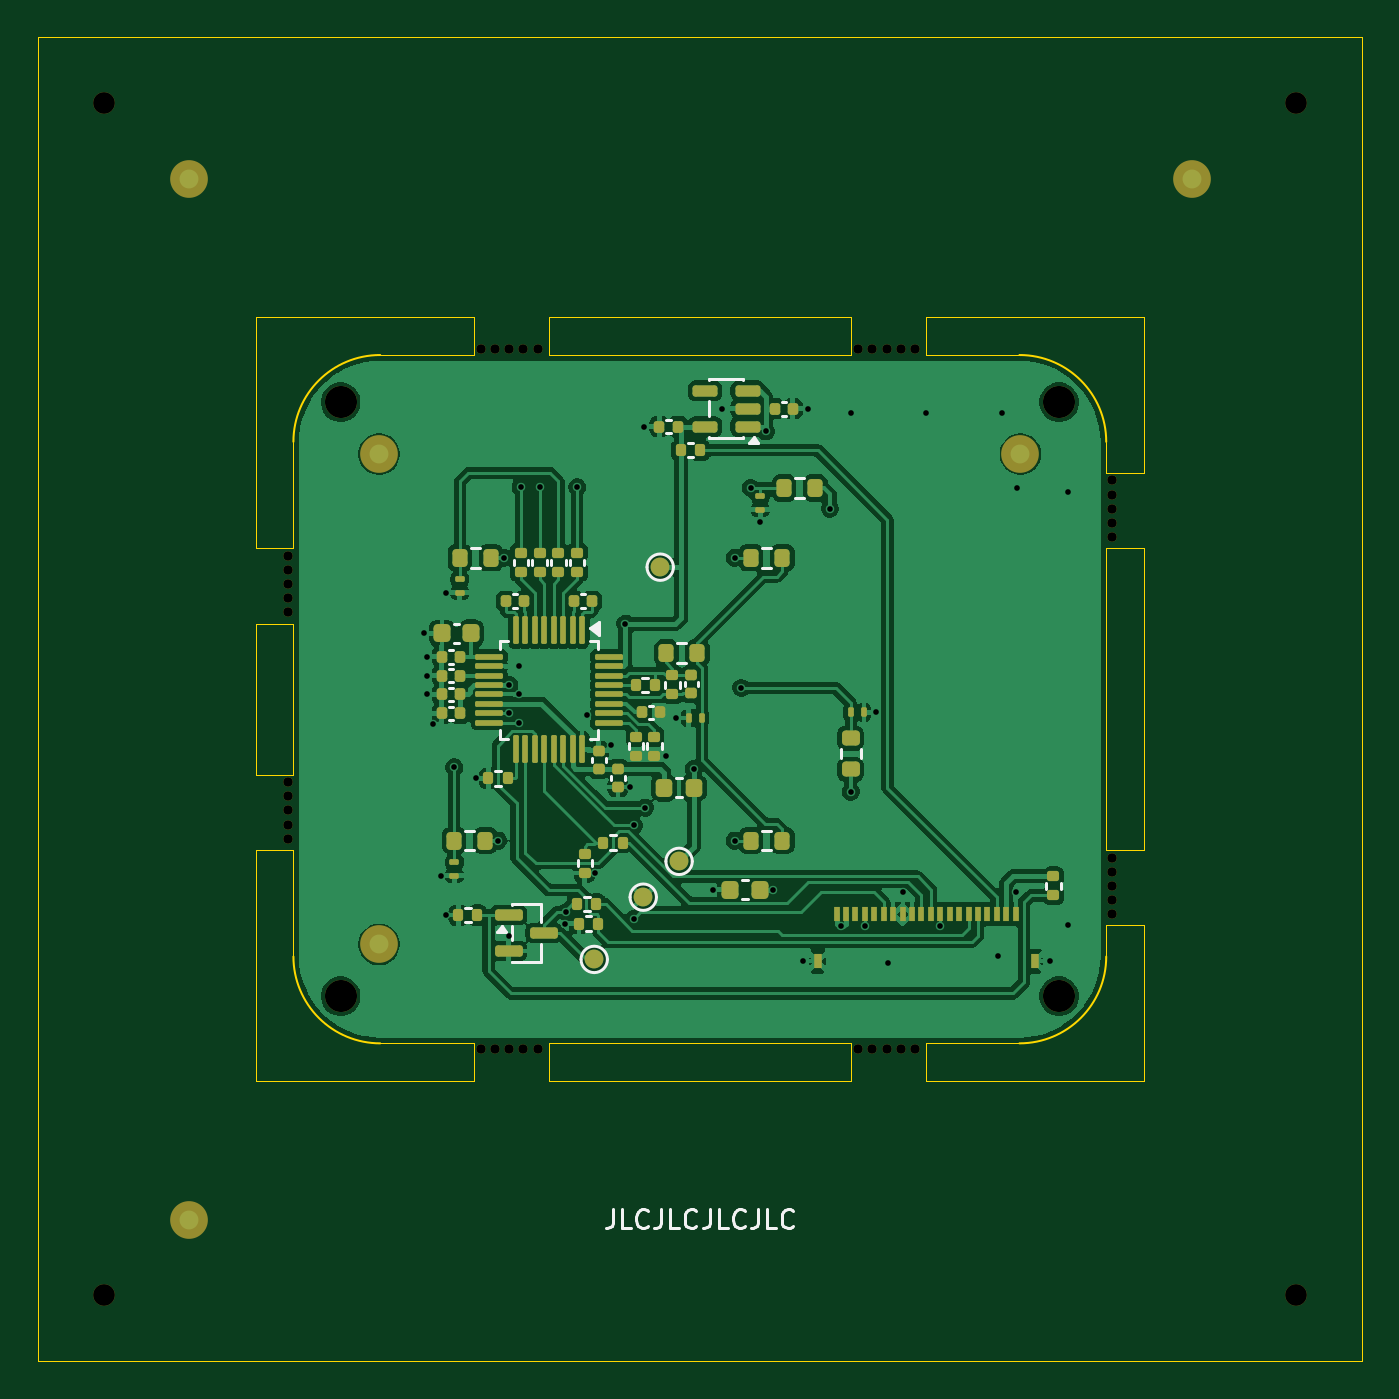
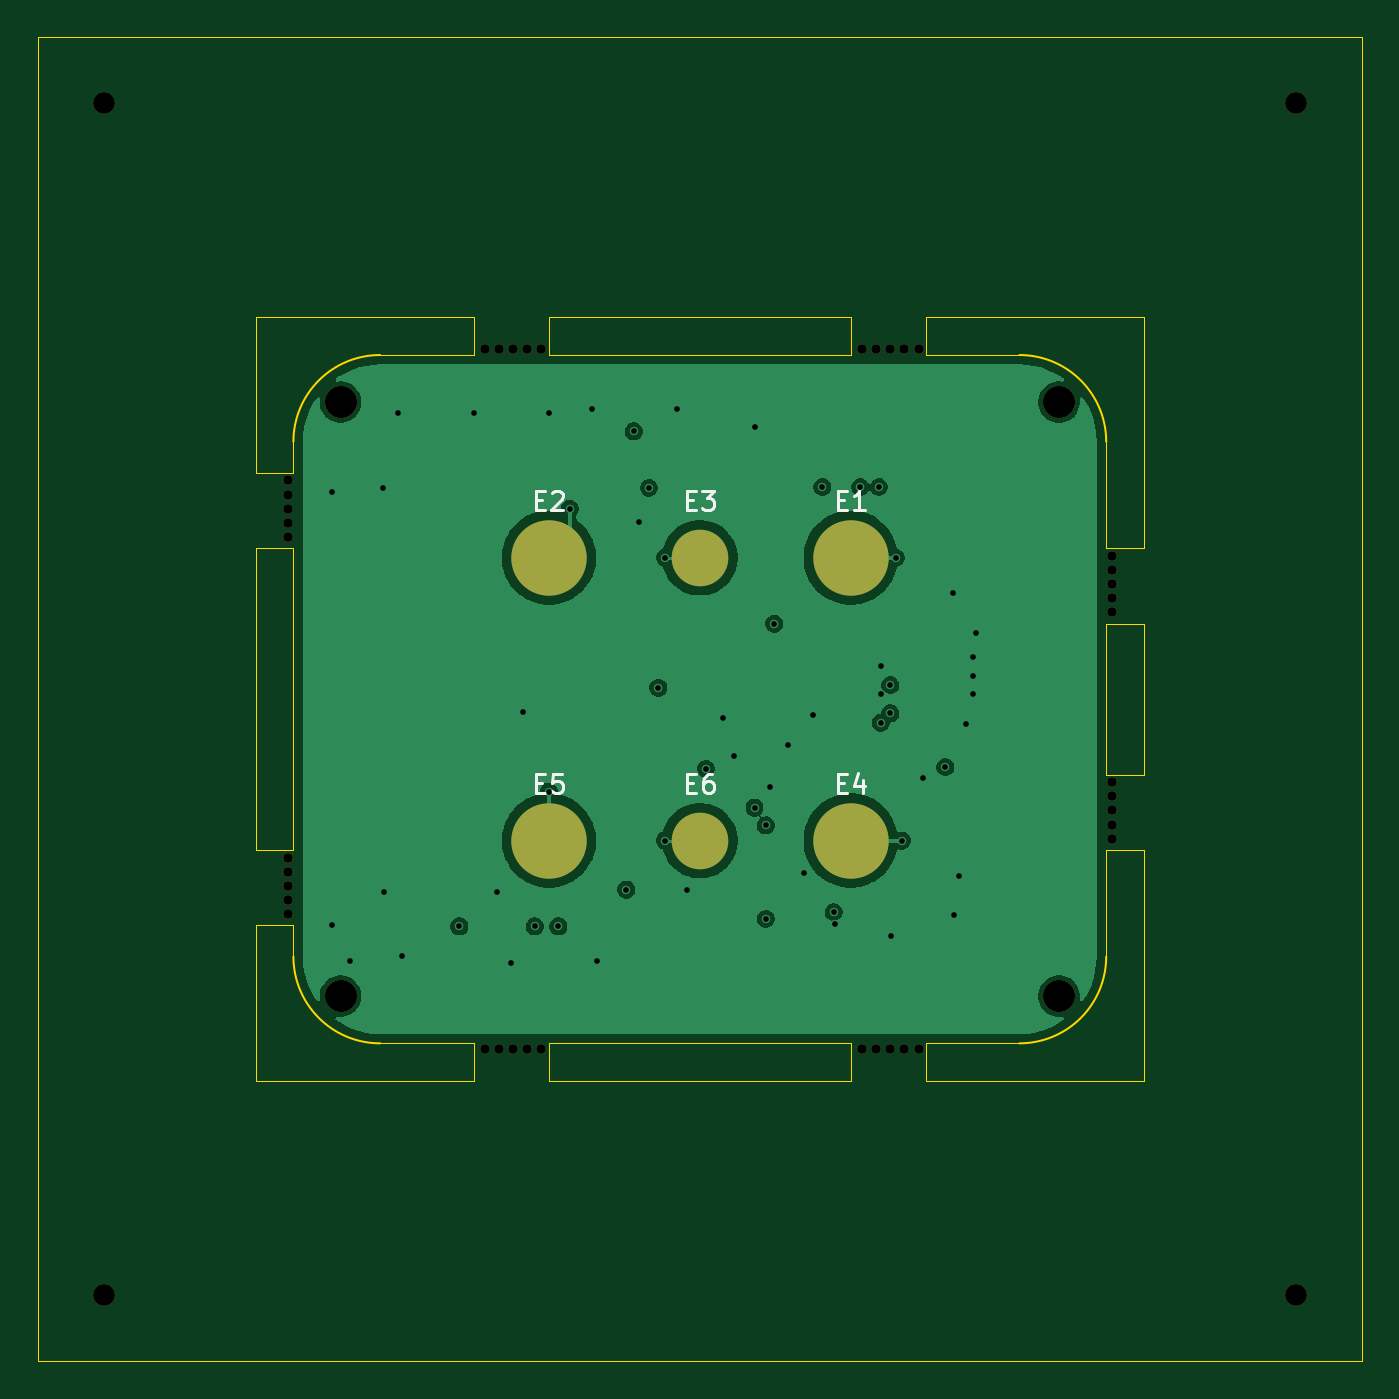
Circuit board: 11 layer files. Board 70.2 x 70.2 mm.
- bottom_copper: ads1292-2ch-panel-B_Cu.gbl (43109 bytes)
- bottom_mask: ads1292-2ch-panel-B_Mask.gbs (2153 bytes)
- paste: ads1292-2ch-panel-B_Paste.gbp (462 bytes)
- bottom_silk: ads1292-2ch-panel-B_Silkscreen.gbo (6739 bytes)
- outline: ads1292-2ch-panel-Edge_Cuts.gm1 (3086 bytes)
- top_copper: ads1292-2ch-panel-F_Cu.gtl (144256 bytes)
- top_mask: ads1292-2ch-panel-F_Mask.gts (9628 bytes)
- paste: ads1292-2ch-panel-F_Paste.gtp (7789 bytes)
- top_silk: ads1292-2ch-panel-F_Silkscreen.gto (20748 bytes)
- drill: ads1292-2ch-panel-NPTH.drl (1144 bytes)
- drill: ads1292-2ch-panel-PTH.drl (1196 bytes)

=== bottom_copper: ads1292-2ch-panel-B_Cu.gbl (43109 bytes, source omitted) ===
=== bottom_mask: ads1292-2ch-panel-B_Mask.gbs ===
%TF.GenerationSoftware,KiCad,Pcbnew,10.0.6*%
%TF.CreationDate,2026-11-12T17:35:43+08:00*%
%TF.ProjectId,ads1292-2ch-panel,61647331-3239-4322-9d32-63682d70616e,rev?*%
%TF.SameCoordinates,Original*%
%TF.FileFunction,Soldermask,Bot*%
%TF.FilePolarity,Negative*%
%FSLAX46Y46*%
G04 Gerber Fmt 4.6, Leading zero omitted, Abs format (unit mm)*
G04 Created by KiCad (PCBNEW 10.0.6) date 2026-11-12 17:35:43*
%MOMM*%
%LPD*%
G01*
G04 APERTURE LIST*
%ADD10C,1.700000*%
%ADD11C,1.152000*%
%ADD12C,0.500000*%
%ADD13C,4.000000*%
%ADD14C,3.000000*%
G04 APERTURE END LIST*
D10*
%TO.C,H4*%
X119050000Y-115750000D03*
%TD*%
%TO.C,H2*%
X80950000Y-84250000D03*
%TD*%
%TO.C,H1*%
X80950000Y-115750000D03*
%TD*%
D11*
%TO.C,PANEL*%
X68400000Y-68400000D03*
X68400000Y-131600000D03*
D12*
X78150000Y-92400000D03*
X78150000Y-93150000D03*
X78150000Y-93900000D03*
X78150000Y-94650000D03*
X78150000Y-95400000D03*
X78150000Y-104400000D03*
X78150000Y-105150000D03*
X78150000Y-105900000D03*
X78150000Y-106650000D03*
X78150000Y-107400000D03*
X88400000Y-81450000D03*
X88400000Y-118550000D03*
X89150000Y-81450000D03*
X89150000Y-118550000D03*
X89900000Y-81450000D03*
X89900000Y-118550000D03*
X90650000Y-81450000D03*
X90650000Y-118550000D03*
X91400000Y-81450000D03*
X91400000Y-118550000D03*
X108400000Y-81450000D03*
X108400000Y-118550000D03*
X109150000Y-81450000D03*
X109150000Y-118550000D03*
X109900000Y-81450000D03*
X109900000Y-118550000D03*
X110650000Y-81450000D03*
X110650000Y-118550000D03*
X111400000Y-81450000D03*
X111400000Y-118550000D03*
X121850000Y-88400000D03*
X121850000Y-89150000D03*
X121850000Y-89900000D03*
X121850000Y-90650000D03*
X121850000Y-91400000D03*
X121850000Y-108400000D03*
X121850000Y-109150000D03*
X121850000Y-109900000D03*
X121850000Y-110650000D03*
X121850000Y-111400000D03*
D11*
X131600000Y-68400000D03*
X131600000Y-131600000D03*
%TD*%
D10*
%TO.C,H3*%
X119050000Y-84250000D03*
%TD*%
D13*
%TO.C,E2*%
X108000000Y-92500000D03*
%TD*%
D14*
%TO.C,E6*%
X100000000Y-107500000D03*
%TD*%
D13*
%TO.C,E4*%
X92000000Y-107500000D03*
%TD*%
D14*
%TO.C,E3*%
X100000000Y-92500000D03*
%TD*%
D13*
%TO.C,E1*%
X92000000Y-92500000D03*
%TD*%
%TO.C,E5*%
X108000000Y-107500000D03*
%TD*%
M02*

=== paste: ads1292-2ch-panel-B_Paste.gbp ===
%TF.GenerationSoftware,KiCad,Pcbnew,10.0.6*%
%TF.CreationDate,2026-11-12T17:35:43+08:00*%
%TF.ProjectId,ads1292-2ch-panel,61647331-3239-4322-9d32-63682d70616e,rev?*%
%TF.SameCoordinates,Original*%
%TF.FileFunction,Paste,Bot*%
%TF.FilePolarity,Positive*%
%FSLAX46Y46*%
G04 Gerber Fmt 4.6, Leading zero omitted, Abs format (unit mm)*
G04 Created by KiCad (PCBNEW 10.0.6) date 2026-11-12 17:35:43*
%MOMM*%
%LPD*%
G01*
G04 APERTURE LIST*
G04 APERTURE END LIST*
M02*

=== bottom_silk: ads1292-2ch-panel-B_Silkscreen.gbo ===
%TF.GenerationSoftware,KiCad,Pcbnew,10.0.6*%
%TF.CreationDate,2026-11-12T17:35:43+08:00*%
%TF.ProjectId,ads1292-2ch-panel,61647331-3239-4322-9d32-63682d70616e,rev?*%
%TF.SameCoordinates,Original*%
%TF.FileFunction,Legend,Bot*%
%TF.FilePolarity,Positive*%
%FSLAX46Y46*%
G04 Gerber Fmt 4.6, Leading zero omitted, Abs format (unit mm)*
G04 Created by KiCad (PCBNEW 10.0.6) date 2026-11-12 17:35:43*
%MOMM*%
%LPD*%
G01*
G04 APERTURE LIST*
%ADD10C,0.150000*%
%ADD11C,1.700000*%
%ADD12C,1.152000*%
%ADD13C,0.500000*%
%ADD14C,4.000000*%
%ADD15C,3.000000*%
G04 APERTURE END LIST*
D10*
X108690475Y-89431009D02*
X108357142Y-89431009D01*
X108214285Y-89954819D02*
X108690475Y-89954819D01*
X108690475Y-89954819D02*
X108690475Y-88954819D01*
X108690475Y-88954819D02*
X108214285Y-88954819D01*
X107833332Y-89050057D02*
X107785713Y-89002438D01*
X107785713Y-89002438D02*
X107690475Y-88954819D01*
X107690475Y-88954819D02*
X107452380Y-88954819D01*
X107452380Y-88954819D02*
X107357142Y-89002438D01*
X107357142Y-89002438D02*
X107309523Y-89050057D01*
X107309523Y-89050057D02*
X107261904Y-89145295D01*
X107261904Y-89145295D02*
X107261904Y-89240533D01*
X107261904Y-89240533D02*
X107309523Y-89383390D01*
X107309523Y-89383390D02*
X107880951Y-89954819D01*
X107880951Y-89954819D02*
X107261904Y-89954819D01*
X100690475Y-104431009D02*
X100357142Y-104431009D01*
X100214285Y-104954819D02*
X100690475Y-104954819D01*
X100690475Y-104954819D02*
X100690475Y-103954819D01*
X100690475Y-103954819D02*
X100214285Y-103954819D01*
X99357142Y-103954819D02*
X99547618Y-103954819D01*
X99547618Y-103954819D02*
X99642856Y-104002438D01*
X99642856Y-104002438D02*
X99690475Y-104050057D01*
X99690475Y-104050057D02*
X99785713Y-104192914D01*
X99785713Y-104192914D02*
X99833332Y-104383390D01*
X99833332Y-104383390D02*
X99833332Y-104764342D01*
X99833332Y-104764342D02*
X99785713Y-104859580D01*
X99785713Y-104859580D02*
X99738094Y-104907200D01*
X99738094Y-104907200D02*
X99642856Y-104954819D01*
X99642856Y-104954819D02*
X99452380Y-104954819D01*
X99452380Y-104954819D02*
X99357142Y-104907200D01*
X99357142Y-104907200D02*
X99309523Y-104859580D01*
X99309523Y-104859580D02*
X99261904Y-104764342D01*
X99261904Y-104764342D02*
X99261904Y-104526247D01*
X99261904Y-104526247D02*
X99309523Y-104431009D01*
X99309523Y-104431009D02*
X99357142Y-104383390D01*
X99357142Y-104383390D02*
X99452380Y-104335771D01*
X99452380Y-104335771D02*
X99642856Y-104335771D01*
X99642856Y-104335771D02*
X99738094Y-104383390D01*
X99738094Y-104383390D02*
X99785713Y-104431009D01*
X99785713Y-104431009D02*
X99833332Y-104526247D01*
X92690475Y-104431009D02*
X92357142Y-104431009D01*
X92214285Y-104954819D02*
X92690475Y-104954819D01*
X92690475Y-104954819D02*
X92690475Y-103954819D01*
X92690475Y-103954819D02*
X92214285Y-103954819D01*
X91357142Y-104288152D02*
X91357142Y-104954819D01*
X91595237Y-103907200D02*
X91833332Y-104621485D01*
X91833332Y-104621485D02*
X91214285Y-104621485D01*
X100690475Y-89431009D02*
X100357142Y-89431009D01*
X100214285Y-89954819D02*
X100690475Y-89954819D01*
X100690475Y-89954819D02*
X100690475Y-88954819D01*
X100690475Y-88954819D02*
X100214285Y-88954819D01*
X99880951Y-88954819D02*
X99261904Y-88954819D01*
X99261904Y-88954819D02*
X99595237Y-89335771D01*
X99595237Y-89335771D02*
X99452380Y-89335771D01*
X99452380Y-89335771D02*
X99357142Y-89383390D01*
X99357142Y-89383390D02*
X99309523Y-89431009D01*
X99309523Y-89431009D02*
X99261904Y-89526247D01*
X99261904Y-89526247D02*
X99261904Y-89764342D01*
X99261904Y-89764342D02*
X99309523Y-89859580D01*
X99309523Y-89859580D02*
X99357142Y-89907200D01*
X99357142Y-89907200D02*
X99452380Y-89954819D01*
X99452380Y-89954819D02*
X99738094Y-89954819D01*
X99738094Y-89954819D02*
X99833332Y-89907200D01*
X99833332Y-89907200D02*
X99880951Y-89859580D01*
X92690475Y-89431009D02*
X92357142Y-89431009D01*
X92214285Y-89954819D02*
X92690475Y-89954819D01*
X92690475Y-89954819D02*
X92690475Y-88954819D01*
X92690475Y-88954819D02*
X92214285Y-88954819D01*
X91261904Y-89954819D02*
X91833332Y-89954819D01*
X91547618Y-89954819D02*
X91547618Y-88954819D01*
X91547618Y-88954819D02*
X91642856Y-89097676D01*
X91642856Y-89097676D02*
X91738094Y-89192914D01*
X91738094Y-89192914D02*
X91833332Y-89240533D01*
X108690475Y-104431009D02*
X108357142Y-104431009D01*
X108214285Y-104954819D02*
X108690475Y-104954819D01*
X108690475Y-104954819D02*
X108690475Y-103954819D01*
X108690475Y-103954819D02*
X108214285Y-103954819D01*
X107309523Y-103954819D02*
X107785713Y-103954819D01*
X107785713Y-103954819D02*
X107833332Y-104431009D01*
X107833332Y-104431009D02*
X107785713Y-104383390D01*
X107785713Y-104383390D02*
X107690475Y-104335771D01*
X107690475Y-104335771D02*
X107452380Y-104335771D01*
X107452380Y-104335771D02*
X107357142Y-104383390D01*
X107357142Y-104383390D02*
X107309523Y-104431009D01*
X107309523Y-104431009D02*
X107261904Y-104526247D01*
X107261904Y-104526247D02*
X107261904Y-104764342D01*
X107261904Y-104764342D02*
X107309523Y-104859580D01*
X107309523Y-104859580D02*
X107357142Y-104907200D01*
X107357142Y-104907200D02*
X107452380Y-104954819D01*
X107452380Y-104954819D02*
X107690475Y-104954819D01*
X107690475Y-104954819D02*
X107785713Y-104907200D01*
X107785713Y-104907200D02*
X107833332Y-104859580D01*
%LPC*%
D11*
%TO.C,H4*%
X119050000Y-115750000D03*
%TD*%
%TO.C,H2*%
X80950000Y-84250000D03*
%TD*%
%TO.C,H1*%
X80950000Y-115750000D03*
%TD*%
D12*
%TO.C,PANEL*%
X68400000Y-68400000D03*
X68400000Y-131600000D03*
D13*
X78150000Y-92400000D03*
X78150000Y-93150000D03*
X78150000Y-93900000D03*
X78150000Y-94650000D03*
X78150000Y-95400000D03*
X78150000Y-104400000D03*
X78150000Y-105150000D03*
X78150000Y-105900000D03*
X78150000Y-106650000D03*
X78150000Y-107400000D03*
X88400000Y-81450000D03*
X88400000Y-118550000D03*
X89150000Y-81450000D03*
X89150000Y-118550000D03*
X89900000Y-81450000D03*
X89900000Y-118550000D03*
X90650000Y-81450000D03*
X90650000Y-118550000D03*
X91400000Y-81450000D03*
X91400000Y-118550000D03*
X108400000Y-81450000D03*
X108400000Y-118550000D03*
X109150000Y-81450000D03*
X109150000Y-118550000D03*
X109900000Y-81450000D03*
X109900000Y-118550000D03*
X110650000Y-81450000D03*
X110650000Y-118550000D03*
X111400000Y-81450000D03*
X111400000Y-118550000D03*
X121850000Y-88400000D03*
X121850000Y-89150000D03*
X121850000Y-89900000D03*
X121850000Y-90650000D03*
X121850000Y-91400000D03*
X121850000Y-108400000D03*
X121850000Y-109150000D03*
X121850000Y-109900000D03*
X121850000Y-110650000D03*
X121850000Y-111400000D03*
D12*
X131600000Y-68400000D03*
X131600000Y-131600000D03*
%TD*%
D11*
%TO.C,H3*%
X119050000Y-84250000D03*
%TD*%
D14*
%TO.C,E2*%
X108000000Y-92500000D03*
%TD*%
D15*
%TO.C,E6*%
X100000000Y-107500000D03*
%TD*%
D14*
%TO.C,E4*%
X92000000Y-107500000D03*
%TD*%
D15*
%TO.C,E3*%
X100000000Y-92500000D03*
%TD*%
D14*
%TO.C,E1*%
X92000000Y-92500000D03*
%TD*%
%TO.C,E5*%
X108000000Y-107500000D03*
%TD*%
%LPD*%
M02*

=== outline: ads1292-2ch-panel-Edge_Cuts.gm1 ===
%TF.GenerationSoftware,KiCad,Pcbnew,10.0.6*%
%TF.CreationDate,2026-11-12T17:35:43+08:00*%
%TF.ProjectId,ads1292-2ch-panel,61647331-3239-4322-9d32-63682d70616e,rev?*%
%TF.SameCoordinates,Original*%
%TF.FileFunction,Profile,NP*%
%FSLAX46Y46*%
G04 Gerber Fmt 4.6, Leading zero omitted, Abs format (unit mm)*
G04 Created by KiCad (PCBNEW 10.0.6) date 2026-11-12 17:35:43*
%MOMM*%
%LPD*%
G01*
G04 APERTURE LIST*
%TA.AperFunction,Profile*%
%ADD10C,0.050000*%
%TD*%
%TA.AperFunction,Profile*%
%ADD11C,0.100000*%
%TD*%
G04 APERTURE END LIST*
D10*
X64900000Y-64900000D02*
X135100000Y-64900000D01*
X64900000Y-135100000D02*
X64900000Y-64900000D01*
X76450000Y-79750000D02*
X76450000Y-92000000D01*
X76450000Y-79750000D02*
X88000000Y-79750000D01*
X76450000Y-92000000D02*
X78450000Y-92000000D01*
X76450000Y-96000000D02*
X76450000Y-104000000D01*
X76450000Y-96000000D02*
X78450000Y-96000000D01*
X76450000Y-104000000D02*
X78450000Y-104000000D01*
X76450000Y-108000000D02*
X76450000Y-120250000D01*
X76450000Y-108000000D02*
X78450000Y-108000000D01*
X76450000Y-120250000D02*
X88000000Y-120250000D01*
X78450000Y-86350000D02*
X78450000Y-92000000D01*
D11*
X78450000Y-86350000D02*
G75*
G02*
X83050000Y-81750000I4600000J0D01*
G01*
D10*
X78450000Y-96000000D02*
X78450000Y-104000000D01*
X78450000Y-108000000D02*
X78450000Y-113650000D01*
X83050000Y-81750000D02*
X88000000Y-81750000D01*
D11*
X83050000Y-118250000D02*
G75*
G02*
X78450000Y-113650000I0J4600000D01*
G01*
D10*
X83050000Y-118250000D02*
X88000000Y-118250000D01*
X88000000Y-79750000D02*
X88000000Y-81750000D01*
X88000000Y-118250000D02*
X88000000Y-120250000D01*
X92000000Y-79750000D02*
X92000000Y-81750000D01*
X92000000Y-79750000D02*
X108000000Y-79750000D01*
X92000000Y-81750000D02*
X108000000Y-81750000D01*
X92000000Y-118250000D02*
X92000000Y-120250000D01*
X92000000Y-118250000D02*
X108000000Y-118250000D01*
X92000000Y-120250000D02*
X108000000Y-120250000D01*
X108000000Y-79750000D02*
X108000000Y-81750000D01*
X108000000Y-118250000D02*
X108000000Y-120250000D01*
X112000000Y-79750000D02*
X112000000Y-81750000D01*
X112000000Y-79750000D02*
X123550000Y-79750000D01*
X112000000Y-81750000D02*
X116950000Y-81750000D01*
X112000000Y-118250000D02*
X112000000Y-120250000D01*
X112000000Y-118250000D02*
X116950000Y-118250000D01*
X112000000Y-120250000D02*
X123550000Y-120250000D01*
D11*
X116950000Y-81750000D02*
G75*
G02*
X121550000Y-86350000I0J-4600000D01*
G01*
D10*
X121550000Y-86350000D02*
X121550000Y-88000000D01*
X121550000Y-88000000D02*
X123550000Y-88000000D01*
X121550000Y-92000000D02*
X121550000Y-108000000D01*
X121550000Y-92000000D02*
X123550000Y-92000000D01*
X121550000Y-108000000D02*
X123550000Y-108000000D01*
X121550000Y-112000000D02*
X121550000Y-113650000D01*
X121550000Y-112000000D02*
X123550000Y-112000000D01*
D11*
X121550000Y-113650000D02*
G75*
G02*
X116950000Y-118250000I-4600000J0D01*
G01*
D10*
X123550000Y-79750000D02*
X123550000Y-88000000D01*
X123550000Y-92000000D02*
X123550000Y-108000000D01*
X123550000Y-112000000D02*
X123550000Y-120250000D01*
X135100000Y-64900000D02*
X135100000Y-135100000D01*
X135100000Y-135100000D02*
X64900000Y-135100000D01*
M02*

=== top_copper: ads1292-2ch-panel-F_Cu.gtl (144256 bytes, source omitted) ===
=== top_mask: ads1292-2ch-panel-F_Mask.gts (9628 bytes, source omitted) ===
=== paste: ads1292-2ch-panel-F_Paste.gtp (7789 bytes, source omitted) ===
=== top_silk: ads1292-2ch-panel-F_Silkscreen.gto (20748 bytes, source omitted) ===
=== drill: ads1292-2ch-panel-NPTH.drl ===
M48
; DRILL file KiCad 10.0.6 date 2026-11-12T17:35:43
; FORMAT={-:-/ absolute / metric / decimal}
; #@! TF.CreationDate,2026-11-12T17:35:43+08:00
; #@! TF.GenerationSoftware,Kicad,Pcbnew,10.0.6
; #@! TF.FileFunction,NonPlated,1,4,NPTH
FMAT,2
METRIC
; #@! TA.AperFunction,NonPlated,NPTH,ComponentDrill
T1C0.500
; #@! TA.AperFunction,NonPlated,NPTH,ComponentDrill
T2C1.152
; #@! TA.AperFunction,NonPlated,NPTH,ComponentDrill
T3C1.700
%
G90
G05
T1
X78.15Y-92.4
X78.15Y-93.15
X78.15Y-93.9
X78.15Y-94.65
X78.15Y-95.4
X78.15Y-104.4
X78.15Y-105.15
X78.15Y-105.9
X78.15Y-106.65
X78.15Y-107.4
X88.4Y-81.45
X88.4Y-118.55
X89.15Y-81.45
X89.15Y-118.55
X89.9Y-81.45
X89.9Y-118.55
X90.65Y-81.45
X90.65Y-118.55
X91.4Y-81.45
X91.4Y-118.55
X108.4Y-81.45
X108.4Y-118.55
X109.15Y-81.45
X109.15Y-118.55
X109.9Y-81.45
X109.9Y-118.55
X110.65Y-81.45
X110.65Y-118.55
X111.4Y-81.45
X111.4Y-118.55
X121.85Y-88.4
X121.85Y-89.15
X121.85Y-89.9
X121.85Y-90.65
X121.85Y-91.4
X121.85Y-108.4
X121.85Y-109.15
X121.85Y-109.9
X121.85Y-110.65
X121.85Y-111.4
T2
X68.4Y-68.4
X68.4Y-131.6
X131.6Y-68.4
X131.6Y-131.6
T3
X80.95Y-84.25
X80.95Y-115.75
X119.05Y-84.25
X119.05Y-115.75
M30

=== drill: ads1292-2ch-panel-PTH.drl ===
M48
; DRILL file KiCad 10.0.6 date 2026-11-12T17:35:43
; FORMAT={-:-/ absolute / metric / decimal}
; #@! TF.CreationDate,2026-11-12T17:35:43+08:00
; #@! TF.GenerationSoftware,Kicad,Pcbnew,10.0.6
; #@! TF.FileFunction,Plated,1,4,PTH
FMAT,2
METRIC
; #@! TA.AperFunction,Plated,PTH,ViaDrill
T1C0.300
%
G90
G05
T1
X85.375Y-96.5
X85.52Y-97.75
X85.52Y-98.75
X85.52Y-99.75
X85.87Y-101.3
X86.25Y-109.35
X86.54Y-111.45
X86.55Y-94.35
X86.975Y-103.6
X88.14Y-104.2
X89.3Y-107.5
X89.6Y-92.5
X89.862Y-112.55
X89.9Y-99.25
X89.9Y-100.75
X90.4Y-98.25
X90.4Y-99.75
X90.4Y-101.25
X90.5Y-88.75
X91.5Y-88.75
X92.84Y-111.9
X92.9Y-111.29
X93.5Y-88.75
X94.0Y-100.85
X94.45Y-109.21
X95.3Y-102.44
X96.05Y-96.0
X96.3Y-104.66
X96.5Y-106.693
X96.5Y-111.65
X97.06Y-85.55
X97.1Y-105.75
X98.2Y-103.01
X98.75Y-101.0
X99.675Y-103.7
X100.675Y-110.1
X101.2Y-84.6
X101.85Y-92.5
X101.85Y-107.5
X102.2Y-99.4
X102.7Y-88.8
X103.2Y-90.6
X103.5Y-85.8
X103.9Y-110.1
X105.45Y-113.9
X105.73Y-84.6
X106.9Y-89.9
X107.5Y-112.05
X108.0Y-84.8
X108.0Y-104.9
X108.75Y-112.05
X109.35Y-100.7
X110.0Y-114.0
X110.75Y-110.2
X112.0Y-84.8
X112.75Y-112.05
X115.8Y-113.6
X116.0Y-84.8
X116.75Y-110.2
X116.8Y-88.8
X118.55Y-113.9
X119.5Y-89.0
X119.5Y-112.0
M30
